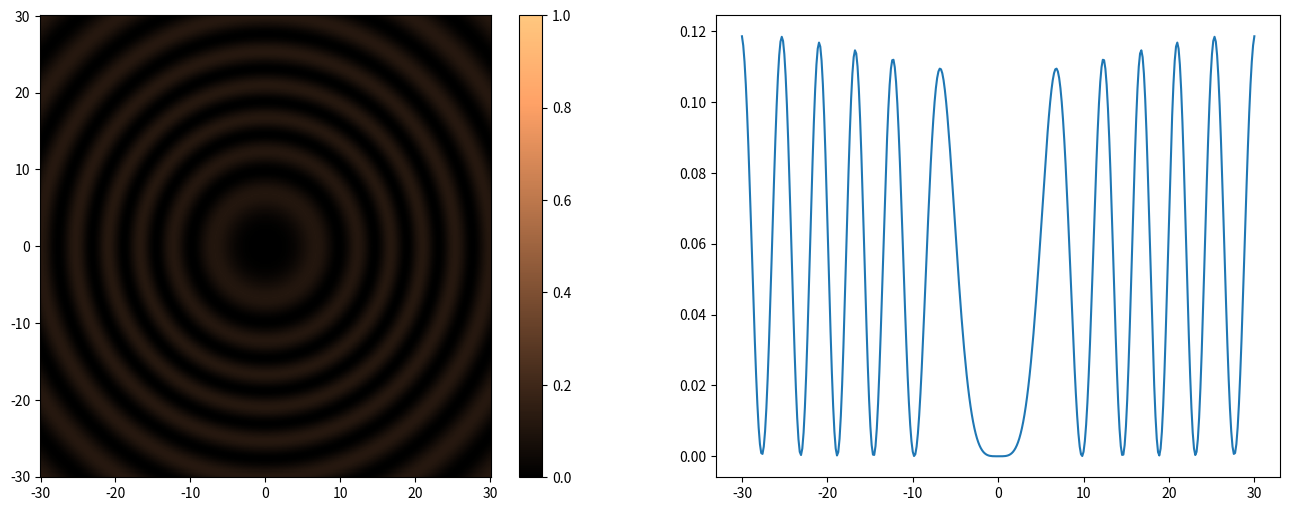

Reproduce this figure in Python.
#!/usr/bin/env python
# coding: utf-8

# # Interferencia en láminas planoparalelas. Franjas de igual inclinación
# 
# Una de las formas habituales de obtener interferencias es mediante la división del frente de ondas de un haz procedente de una fuente para posteriormente recombinar ambas partes. A este tipo de interferómetros se les conoce como **interferómetros por división del frente de ondas** y ejemplos de ellos pueden ser el interferómetro de la doble rendija o el biprisma de Fresnel. Otra estrategia para disponer de dos ondas que guarden una relación de fase constante en el tiempo entre ellas y por tanto den lugar a interferencia, es utilizar la reflexión y transmisión parcial en una superficie o espejo para producir estas dos ondas. A este tipo de interferómetros se les denomina **interferómetros por división de amplitud**. El ejemplo quizás más sencillo lo podemos encontrar en una lamina planoparalela (lámina con caras paralelas y por tanto espesor fijo).
# 
# Efectivamente, si iluminamos una lámina planoparalela, de índice de refracción *n* y grosor *h*, con un haz que proceda de una fuente puntual, parte de este haz se reflejará en la primera cara y parte se transmitirá al interior de la lámina. Vamos a fijarnos en una parte del haz que se propague en una determinada dirección (un rayo incidente que incide sobre la lámina con un ángulo $\theta_i$). El haz transmitido, al llegar a la segunda cara, sufrirá a su vez una reflexión interna, transmitiéndose parcialmente al siguiente medio. Si nos ocupamos ahora mismo del haz que se refleja internamente en la segunda cara, este haz llegará a continuación de nuevo a la primera cara, sufriendo otra reflexión interna y transmitiéndose a su vez parcialmente al medio exterior. Este proceso de reflexiones internas se repetirá, bien hasta que el haz salga de la lámina, o bien hasta que se quede sin energía.
# 
# Tenemos por tanto una situación en la que la reflexión y la transmisión global de la lámina es un conjunto de ondas producidas por las continuas reflexiones internas. Además, observando la figura podemos apreciar que estas ondas se propagarán en la misma dirección (los rayos de salida son paralelos). Si hacemos coincidir estos haces, por ejemplo utilizando una lente convergente, en su plano focal imagen observaremos la interferencia de todas estas ondas.
# 
# <center>
# <img src="laminaRefleTransmi.png" height=200px style="max-width:60%">
# </center>
# 
# Por supuesto, las reflexiones y transmisiones producidas en cada paso, llevan consigo que el haz que se propaga por el interior de la lámina sea cada vez mas débil, por lo que los haces reflejados internamente más de una vez contribuirán cada vez menos a la irradiancia total. Este hecho nos permite, como primera aproximación al problema, considerar únicamente la interferencia de las dos primeras ondas reflejadas/transmitidas en la lámina. De este modo podremos aplicar la expresión de la irradiancia total vista anteriormente para el caso de dos ondas, es decir,
# 
# $$I_t = I_1 + I_2 + 2\sqrt{I_1 I_2} \cos(\delta)$$
# 
# en donde en la expresión anterior, $I_1$ ahora será la irradiancia de la primera onda reflejada/transmitida (según estemos considerando la interferencia en reflexión o transmisión), $I_2$ será la irradiancia de la segunda onda reflejada/transmitida, $\delta$ es el desfase total entre estas ondas, que debemos calcular. Por último, hay que apuntar que en la ecuación anterior se ha supuesto que los haces que interfieren se propagan con igual polarización.
# 
# A continuación vamos a analizar la interferencia que se produce en reflexión. Para ello, primero tenemos que obtener la irradiancia de cada onda que participa en la interferencia, así como el desfase entre ellas.

# ## Irradiancia de las ondas que interfieren en reflexión
# 
# Para calcular la irradiancia de las dos primeras ondas reflejadas por la lámina tenemos que observar que procesos de reflexión y transmisión sufren dichas ondas hasta que convergen en el plano de observación.
# 
# <center>
# <img src="laminaRefleInten.png" height=200px style="max-width:60%">
# </center>
# 
# La primera onda reflejada (cuya irradiancia hemos denominado $I_1$), sufre únicamente una reflexión en la primera cara de la lámina. Tendremos por lo tanto que,
# 
# $$I_1 = R_1 I_0$$
# 
# siendo $R_1$ la reflectancia en esa primera cara e $I_0$ la irradiancia del haz incidente en la lámina. Por otro lado, la reflectancia la podemos escribir en función del coeficiente de reflexión $r_1$ como $R_1 = | r_1|^2$ donde la expresión del coeficiente de reflexión depende tanto de la polarización del haz incidente (paralela al plano de incidencia o perpendicular al mismo), así como del ángulo de incidencia y de los índices de refracción de la lámina y del medio exterior. Por ejemplo, para el caso en el que la polarización del haz incidente sea perpendicular al plano de incidencia, y el medio desde el que incide la onda sea aire, el coeficiente de reflexión $r_1$ toma la siguiente expresión:
# 
# 
# $$
# r_1 = \frac{\cos(\theta_i) - n \cos(\theta_t)}{\cos(\theta_i) + n \cos(\theta_t)}
# $$
# 
# Por otro lado, la segunda onda reflejada (cuya irradiancia hemos denominado $I_2$) sufre una transmisión en la primera cara de la lámina, una reflexión en la segunda cara, y finalmente otra transmisión, de nuevo en la primera cara, desde el interior de la lámina hacia el exterior. Por tanto, podemos expresar $I_2$  en función de $I_0$ mediante los coeficientes de transmisión y reflexión del siguiente modo:
# 
# 
# $$
# I_2 = (t_1 r_2 t_1')^2 I_0
# $$
# 
# donde $t_1$ es el coeficiente transmisión de la primera cara cuando la luz incide desde el exterior, $r_2$ el coeficiente de reflexión en la segunda cara y $t_1'$ es el coeficiente de transmisión en la primera cara cuando la luz incide desde el interior de la lámina. Estos coeficientes, al igual que en el caso de $r_1$, dependen de la polarización del haz incidente, del ángulo de incidencia y de los índices de los medios que separan las interfases de la lámina. Para el caso particular en que la polarización del haz sea perpendicular al plano de incidencia y el medio que rodea la lámina sea aire, tenemos que,
# 
# 
# $$
# t_1= \frac{2 \cos(\theta_i)}{\cos(\theta_i) + n \cos(\theta_t)}
# $$
# 
# 
# $$
# r_2= \frac{n \cos(\theta_t) - \cos(\theta_i)}{\cos(\theta_i) + n \cos(\theta_t)}
# $$
# 
# 
# $$
# t_1'= \frac{2 n \cos(\theta_t)}{\cos(\theta_i) + n \cos(\theta_t)}
# $$
# 
# Como vemos, la irradiancia de la onda que se refleja en la segunda cara será, en general, significativamente menor que la irradiancia de la onda reflejada en la primera cara ($I_2 < I_1$). Esa diferencia de irradiancias se traducirá en que el contraste del patrón de interferencias se reducirá y no alcanzará el valor de 1, tomando los mínimos de interferencia valores mayores que 0.
# 
# Irradiancia de las ondas que interfieren en transmision
# 
# Como se aprecia en la gráfica, las ondas que interfieren en transmisión sufren más reflexiones o transmisiones en las caras de la lámina que las que interfieren en reflexión. Esto va a dar lugar a que la irradiancia total sea menor en este caso. Aparte de ello, las irradiancias tampoco serán iguales por lo que el contraste del digrama interferencial también en este caso será menor que 1. Más concretamente, y observando la figura anterior, podemos calcular las irradiancias $I_1$ e $I_2$ de las ondas que interfieren según las siguientes expresiones:
# 
# 
# $$
# I_1 = (t_1 t_2') ^2 I_0
# $$
# 
# 
# $$
# I_2 = (t_1 r_2 r_1 t_2')^2 I_0
# $$

# ## Desfase entre las ondas que interfieren
# 
# <center>
# <img src="laminaplanoparalela2.png" height=200px style="max-width:60%">
# </center>
# 
# El desfase entre las ondas que interfieren **en reflexión**  vendrá dado por dos contribuciones. La primera de ellas es, simplemente, el desfase debido a la diferencia de camino recorrida por cada una de las dos ondas. Efectivamente, si miramos el diagrama anterior, vemos que la segunda onda, al penetrar en la lámina y reflejarse en la segunda cara, recorre más camino óptico que la primera hasta llegar al punto en el que se solapan, que puede ser, como hemos comentado anteriormente, el plano focal de una lente convergente. Esta diferencia de camino la podemos expresar del siguiente modo.
# 
# $$\Delta = n(\overline{AB} + \overline{BC}) - \overline{AD}$$
# 
# donde se ha considerado que el índice del medio exterior es 1. Ahora estos segmentos los queremos escribir en función del grosor de la lámina $h$ o el ángulo de incidencia $\theta_i$, que son parámetros que podemos controlar en un supuesto experimento.  Para ello, y con algo de trigonometría, podemos darnos cuenta de que, 
# 
# $$\overline{AB} = \overline{BC} = \frac{h}{\cos(\theta_t)}$$
# $$\overline{AD} = \overline{AC} \sin(\theta_i) = 2 h \tan(\theta_t) \sin(\theta_i) $$
# 
# Es decir, $\Delta = 2 n h / \cos(\theta_t) + 2 h \tan(\theta_t) \sin(\theta_i)$. Ahora utilizando la ley de Snell, $\sin(\theta_i) = n \sin(\theta_t)$, y las relaciones entre las funciones trigonométricas, podemos transformar esta expresión en,
# 
# $$\Delta = 2 n h \cos(\theta_t)$$.
# 
# Por tanto, el desfase debido a esta diferencia de camino, que llamaremos *desfase geométrico* y denotaremos como $\delta_G$ , será 
# 
# $$\delta_G = k \Delta =  \frac{2 \pi}{\lambda} 2 n h \cos(\theta_t)$$
# 
# Como hemos comentado anteriormente, este no es el único desfase que tenemos que considerar en la expresión de la irradiancia total. El motivo es que los coeficientes de reflexión en la primera y segunda cara, que afectan respectivamente a la onda 1 y a la onda 2, pueden ser de distinto signo. Efectivamente, si consideramos la expresión general del coeficiente de reflexión para, por ejemplo, un haz polarizado linealmente perpendicular al plano de incidencia tenemos, 
# 
# $$r = \frac{n_i \cos(\theta_i) - n_t \cos(\theta_t)}{n_i \cos(\theta_i) + n_t \cos(\theta_t)}$$
# 
# en donde $n_i/n_t$ son los índices de los medios desde el que incide la luz y al que pasa, respectivamente. Y $\theta_i/\theta_t$ son los ángulos de incidencia y transmisión en la interfase respectivamente. Como vemos, en función de los valores de los índices, el signo del coeficiente de reflexión puede ser positivo (si $n_i > n_t$) o negativo (si $n_i < n_t$). Este cambio de signo puede cambiar completamente el carácter de la interferencia, porque si afecta sólo a una de las ondas que interfieren, tendríamos que los campos tenderían a cancelarse en vez de a reforzarse cuando únicamente el desfase geométrico daría lugar a máximos. Es decir, de interferencia constructiva, pasaríamos a interferencia destructiva!.
# 
# Afortunadamente, podemos incluir este cambio de signo de una forma sencilla en nuestro esquema de trabajo si nos damos cuenta de un signo negativo es equivalente a una fase adicional en la onda de $\pi$ rad, ya que $e^{i\pi} = -1$. Por tanto, añadiremos al desfase total que sufren las dos ondas un nuevo desfase que denominaremos *desfase debido a las reflexiones* y denotaremos como $\delta_R$. Este desfase será igual a $\pi$ rad cuando el signo de los dos coeficientes de reflexión no sea el mismo, y 0 rad, cuando sí que lo sea. Es decir, 
# 
# 
# $$ \delta_R = \left\{ 
#   \begin{array}{ c l }
#     \pi \;\; \textrm{rad} & \quad \textrm{si } n_i > n \;\& \;n <n_s \;\; \textrm{ó}\;\;  n_i <n \;\& \; n >n_s\\
#     0  \;\;   \textrm{rad}        & \quad \textrm{en el resto de casos}
#   \end{array}
# \right.$$
# 
# donde $n_i$ es el índice del medio desde el que incide la luz, $n$ es el índice de la lámina y $n_s$ el índice del medio al que se transmite la luz después de la lámina. Podemos ver, por tanto, que en el caso anteriormente considerado de una lámina rodeada de aire, tendríamos que $\delta_R = \pi$ rad. 
# 
# Finalmente, el desfase total de las dos ondas que interfieren en reflexión será $\delta_{tot} = \delta_G + \delta_R$.
# 
# 
# Para el caso de las ondas que interfieren en transmisión, podemos observar que el desfase debido a la diferencia de camino es el mismo que el calculado anteriormente, mientras que el desfase debido a las reflexiones es justo el opuesto que el caso anterior, al tener la segunda onda dos reflexiones internas, una en la segunda cara, y otra en la primera. La consecuencia es que en las condiciones en las que encontremos máximos en reflexión, encontraremos mínimos en la interferencia de las ondas que se transmiten, y al revés. Evidentemente, esto es algo esperable, ya que si la lámina no absorbe nada de energía, si la irradiacia es máxima en reflexión, ha de ser mínima en transmisión ya que la suma de ambas ha de ser igual a la irradiancia del haz incidente.

# ### Patron de franjas observado en el plano focal de una lente convergente
# 
# 
# Anteriormente hemos comentado que las ondas reflejadas en ambas caras salen propagándose en direcciones paralelas pudiendo observar el patrón de interferencias en el plano focal de una lente convergente. ¿Pero cómo es este patrón?. Podemos deducir su forma observando las figuras anteriores y añadiendo una lente que recogería los haces reflejados en la lámina y que proceden, inicialmente, de la fuente S. Si esta fuente no es puntual, a distintos puntos de la superficie llegarán haces procedentes de distintos puntos de la fuente, cada uno de ellos con un ángulo de incidencia distinto, iluminando de este modo toda la superficie de la lámina. En términos de rayos (que nos marcan las direcciones de propagación de los haces), podemos decir que rayos que incidan con el mismo ángulo de incidencia en diferentes puntos darán lugar a dos rayos reflejados que llegarán a la lente subtendiendo el mismo ángulo, lo que finalmente los hará converger a la misma distancia del eje de la lente. Al incidir con el mismo ángulo de incidencia los pares de haces reflejados en cada punto tendrán el mismo desfase, y el carácter de la interferencia (constructiva o destructiva) será el mismo.
# 
# Tenemos por tanto, que los rayos que incidan en diferentes puntos de la superficie de la lámina con un ángulo de incidencia que dé lugar a un máximo de interferencia distribuirán este máximo en una circunferencia con centro el eje de la lente, es decir, el patrón de interferencias consistirá en circunferencias concéntricas de máximos y mínimos. Si observamos una región pequeña de la lámina o si la fuente es muy pequeña, veremos arcos de circunferencia únicamente.
# 
# MEJORAR! FIGURA??

# In[1]:


# MODIFICAR ESTE VALOR PARA VER COMO CAMBIA LA FIGURA
from numpy import *
from matplotlib.pyplot import *
####################
fig = figure(figsize=(16,6))
Lambda =600 #(nm)
n = 1.4 # índice de refracción de la lámina 
e = 20*Lambda/n # escogemos el espesor de la lámina (en nm)
focal =30 # focal de la lente (mm)
x = np.linspace(-30,30,400)
[X,Y] = meshgrid(x,x)
rho =  np.sqrt(X**2 + Y**2) #(mm)
theta_i = arctan2(rho,focal)
theta_t = arcsin((1.0/n)*sin(theta_i))

deltaG = (4.0*pi/Lambda)*n*e*cos(theta_t)
deltaR = pi

r1 = (cos(theta_i) - n*cos(theta_t))/(cos(theta_i)+n*cos(theta_t))
t1 = 2*cos(theta_i)/(cos(theta_i)+n*cos(theta_t))
t1p=2*n*cos(theta_t)/(cos(theta_i)+n*cos(theta_t))
r2 = (n*cos(theta_t) - cos(theta_i))/(cos(theta_i)+n*cos(theta_t))

#i0=1;
i0=1*cos(theta_i)
i1= cos(theta_i)*i0*r1**2
i2 =cos(theta_t)*cos(theta_i)*i0*(r2*t1*t1p)**2

I_t = i1 +i2 + 2*sqrt(i1*i2)*cos(deltaG + deltaR)
subplot(1,2,1)
pcolormesh(X,Y,I_t,cmap=cm.copper,vmin=0,vmax=1);
colorbar()
subplot(1,2,2)
plot(x,I_t[:,I_t.shape[1]//2])
## algo está mal porque en el centro debería ser un mínimo si no me equivoco..


# ### Condición de máximo y mínimo. Franjas de igual inclinación
# 
# La condición para tener máximos de interferencia es, al igual que en otros casos, que el desfase total sea igual  a $2 m \pi$ rad. Dependiendo de la relación entre los índices de la lámina, el medio desde el que incide la luz, y el medio al que se transmite tras la lámina, el desfase debido a las reflexiones tomará el valor 0 ó $\pi$ rad, cambiando por tanto la condición de máximos. Si nos centramos en uno de los dos casos, por ejemplo cuando $\delta_R = \pi$ rad, tendríamos como condición de máximo, 
# 
# $$\delta_G + \delta_R = 2 m \pi \Rightarrow   \frac{4 \pi}{\lambda} n h \cos(\theta_t) +  \pi = 2 m \pi \Rightarrow \frac{n h \cos(\theta_t)}{\lambda} = \frac{(2 m -1)}{4}$$
# 
# Si realizamos una operación similar para el caso de los mínimos de interferencia, tendríamos (también para el caso particular en el que $\delta_R = \pi$ rad), 
# 
# $$\delta_G + \delta_R = (2 m +1)\pi \Rightarrow   \frac{4 \pi}{\lambda} n h \cos(\theta_t) +  \pi = (2 m +1)\pi \Rightarrow \frac{n h \cos(\theta_t)}{\lambda} = \frac{m}{2}$$
# 
# 
# Vemos por tanto que para una determinada longitud de onda y, dada una lámina con un espesor definido, el único parámetro libre que nos queda en las anteriores expresiones, y que por tanto define la posición de los máximos y mínimos en el plano focal de la lente convergente es el ángulo de transmisión en la primera cara $\theta_t$. Este ángulo viene fijado a través de la ley de Snell por el ángulo de incidencia y la relación de los índices de la lámina y del medio desde el que incide la luz. De ahí que a este tipo de franjas observadas gracias a una lámina planoparalela se les denomine **franjas de igual inclinación**.

# ## Vídeo lección virtual
# El siguiente vídeo muestra una explicación sobre las interferencias en láminas de caras planoparalelas y de las franjas de igual inclinación que aparecen como resultado de la interferencias de los haces reflejados en ambas caras de la lámina.
# 
# [redacted]
